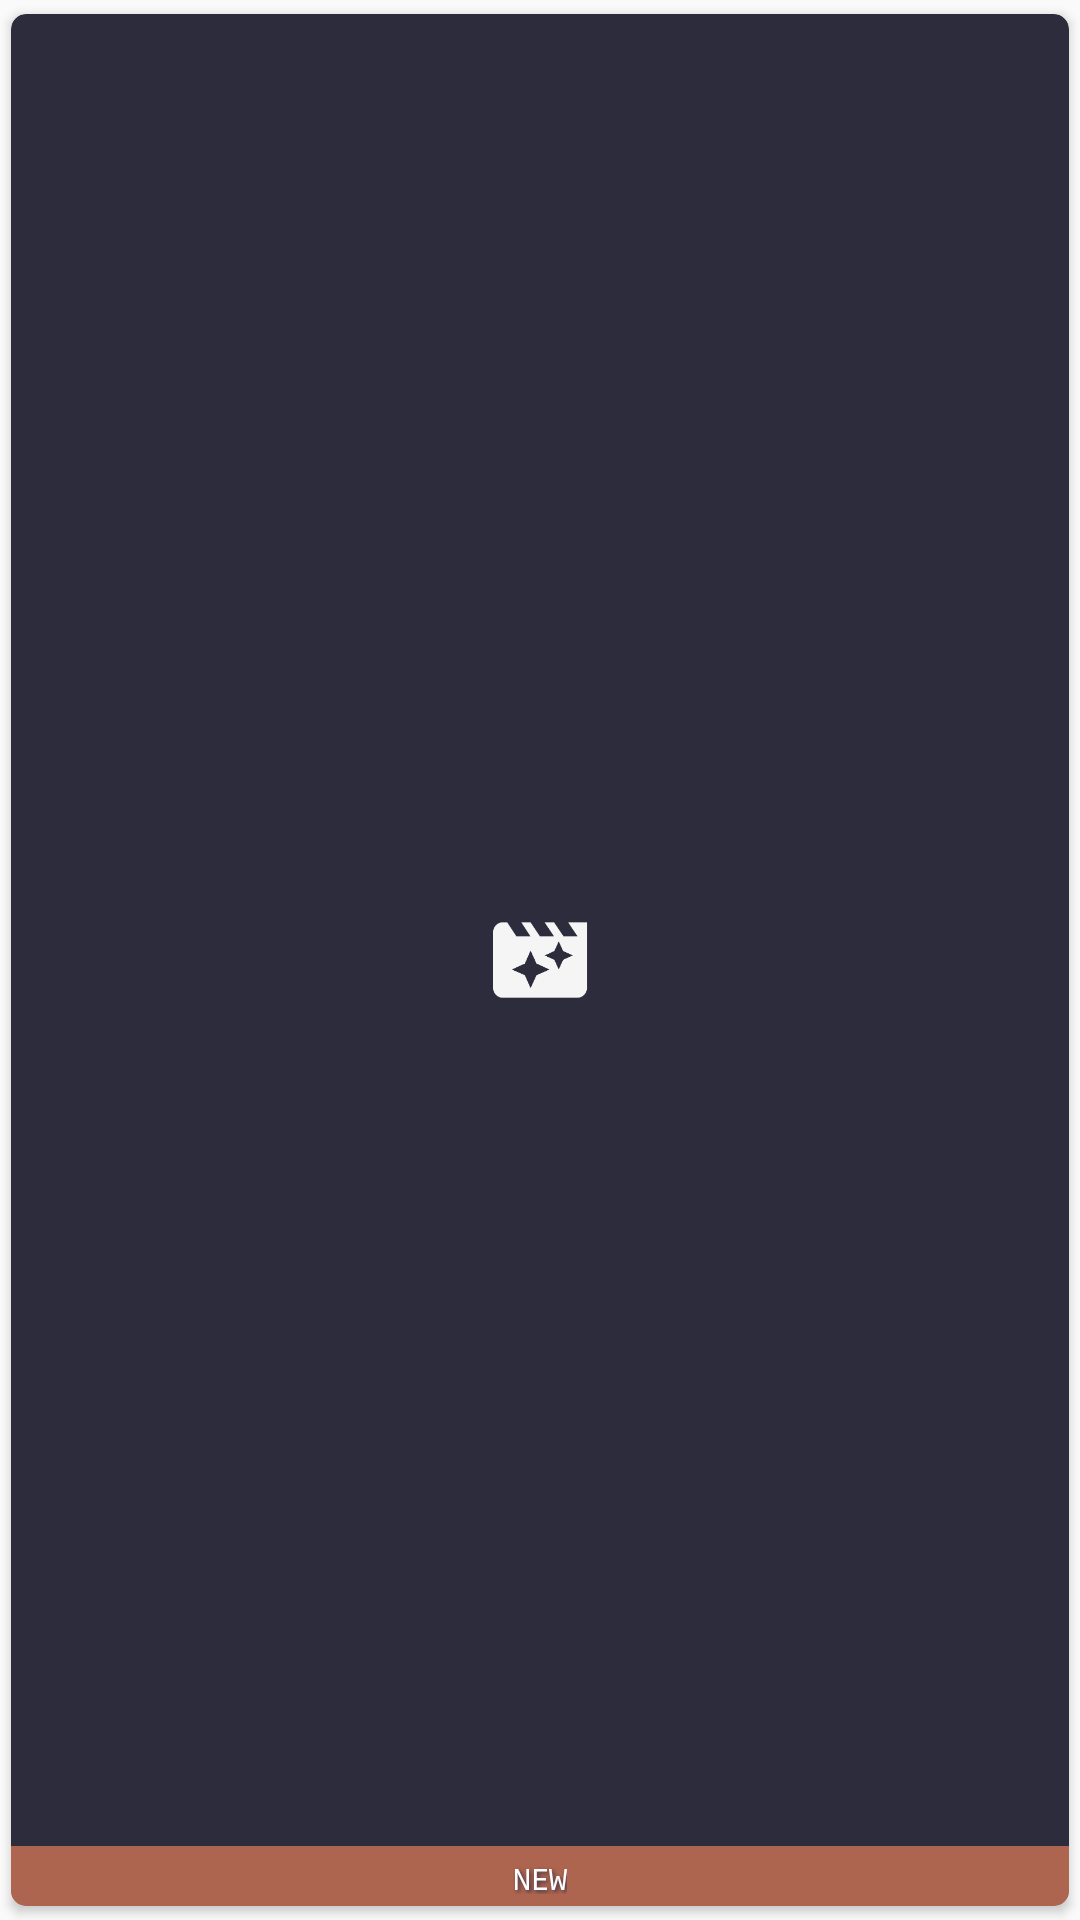

Android layout source for this screen:
<!-- AndroidManifest.xml: application theme AppTheme -->
<!-- res/layout/store_item_new.xml -->
<androidx.cardview.widget.CardView xmlns:android="http://schemas.android.com/apk/res/android"
    xmlns:card_view="http://schemas.android.com/apk/res-auto"
    android:layout_width="wrap_content"
    android:layout_height="wrap_content"
    android:layout_marginLeft="4dp"
    android:layout_marginRight="4dp"
    android:descendantFocusability="blocksDescendants"
    android:foreground="?android:attr/selectableItemBackground"
    card_view:cardBackgroundColor="@color/colorBgCard"
    card_view:cardCornerRadius="@dimen/card_album_radius"
    card_view:cardElevation="2dp"
    card_view:cardUseCompatPadding="true">

    <FrameLayout
        android:layout_width="match_parent"
        android:layout_height="match_parent">

        <ImageView
            android:layout_width="wrap_content"
            android:layout_height="wrap_content"
            android:layout_gravity="center"
            android:background="@null"
            android:src="@drawable/ic_movie_filter" />

        <ImageView
            android:id="@+id/thumbnail"
            android:layout_width="wrap_content"
            android:layout_height="wrap_content"
            android:background="?attr/selectableItemBackgroundBorderless"
            android:scaleType="centerCrop"
            android:minWidth="100dp"
            android:minHeight="70dp"/>
    </FrameLayout>


    
    <RelativeLayout
        android:layout_width="match_parent"
        android:layout_height="20dp"
        android:layout_gravity="bottom"
        android:layout_weight="1"
        android:background="#b0e87f58"
        android:padding="4dp"
        android:gravity="center">

        <TextView
            android:id="@+id/title"
            android:layout_width="wrap_content"
            android:layout_height="wrap_content"
            android:maxLines="1"
            android:shadowColor="@color/colorPrimaryDark"
            android:shadowDx="2"
            android:shadowDy="2"
            android:shadowRadius="3"
            android:text="NEW"
            android:textAllCaps="true"
            android:textColor="@color/colorTextPrimary"
            android:textSize="10sp" />

    </RelativeLayout>

</androidx.cardview.widget.CardView>
<!-- resources referenced by this layout -->
<resources>
  <color name="colorBgCard">#2c2c3d</color>
  <color name="colorPrimaryDark">#362e45</color>
  <color name="colorTextPrimary">#FFFFFF</color>
  <dimen name="card_album_radius">5dp</dimen>
  <!-- drawable ic_movie_filter: png bitmap (drawable-hdpi, 1540 bytes) -->
  <style name="AppTheme" parent="Theme.AppCompat.Light.DarkActionBar">
          
          <item name="colorPrimary">@color/colorPrimary</item>
          <item name="colorPrimaryDark">@color/colorPrimaryDark</item>
          <item name="colorAccent">@color/colorAccent</item>
  
          <item name="android:textColor">@color/colorTextPrimary</item>
          <item name="android:typeface">monospace</item>
          <item name="actionBarStyle">@style/Theme.AppLib.ActionBar.Solid</item>
          <item name="alertDialogTheme">@style/AlertDialogCustom</item>
          <item name="android:alertDialogTheme">@style/AlertDialogCustom</item>
          <item name="android:itemTextAppearance">@style/MyActionBar.MenuTextStyle</item>
      </style>
  <color name="colorPrimary">#463c59</color>
  <color name="colorAccent">#6d5d81</color>
  <style name="Theme.AppLib.ActionBar.Solid" parent="@style/Widget.AppCompat.Light.ActionBar.Solid">
          
          <item name="titleTextStyle">@style/Theme.AppLib.ActionBar.TitleTextStyle</item>
      </style>
  <style name="AlertDialogCustom" parent="Theme.AppCompat.Light.Dialog.Alert">
          <item name="android:windowNoTitle">false</item>
          <item name="android:windowContentOverlay">@null</item>
          <item name="android:textColor">@color/colorPrimary</item>
          <item name="colorPrimary">@color/colorPrimary</item>
          <item name="colorPrimaryDark">@color/colorPrimaryDark</item>
          <item name="colorAccent">@color/colorAccent</item>
          <item name="buttonBarButtonStyle">@style/DialogButtonStyle</item>
      </style>
  <style name="MyActionBar.MenuTextStyle" parent="@style/TextAppearance.AppCompat.Widget.ActionBar.Title">
          <item name="android:textColor">@color/colorPrimary</item>
          <item name="android:textStyle">normal</item>
          <item name="android:textSize">16sp</item>
      </style>
  <style name="Theme.AppLib.ActionBar.TitleTextStyle" parent="">
          <item name="android:typeface">sans</item>
          <item name="android:textSize">22sp</item>
      </style>
  <style name="DialogButtonStyle" parent="@style/Widget.AppCompat.Button.ButtonBar.AlertDialog">
          <item name="android:textColor">@color/colorPrimary</item>
      </style>
</resources>
